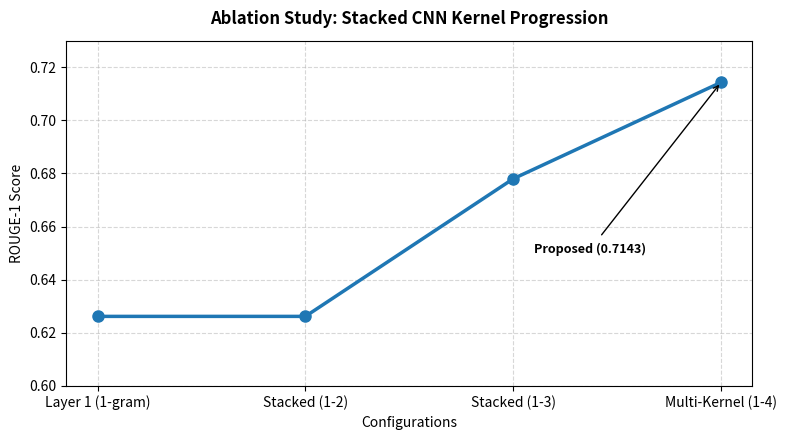

This figure's Python source:
"""Plot the archived PubMed architecture-ablation ROUGE results."""

import matplotlib.pyplot as plt


CONFIGURATIONS = ("Layer 1 (1-gram)", "Stacked (1-2)", "Stacked (1-3)", "Multi-Kernel (1-4)")
ROUGE_1_SCORES = (0.6262, 0.6262, 0.6780, 0.7143)
OUTPUT_PATH = "ablation_results_graph.png"


def main() -> None:
    """Render the archived ablation plot without mutating source data."""
    _, axis = plt.subplots(figsize=(8, 4.5))
    axis.plot(
        CONFIGURATIONS,
        ROUGE_1_SCORES,
        marker="o",
        color="#1f77b4",
        linewidth=2.5,
        markersize=8,
        label="ROUGE-1",
    )
    axis.set_title("Ablation Study: Stacked CNN Kernel Progression", fontsize=12, fontweight="bold", pad=12)
    axis.set_xlabel("Configurations", fontsize=10)
    axis.set_ylabel("ROUGE-1 Score", fontsize=10)
    axis.grid(True, linestyle="--", alpha=0.5)
    axis.set_ylim(0.60, 0.73)
    axis.annotate(
        "Proposed (0.7143)",
        xy=(3, 0.7143),
        xytext=(2.1, 0.65),
        arrowprops={"facecolor": "black", "arrowstyle": "->", "lw": 1},
        fontsize=9,
        fontweight="semibold",
        backgroundcolor="white",
    )
    plt.tight_layout()
    plt.savefig(OUTPUT_PATH, dpi=300, bbox_inches="tight")
    print(f"Saved {OUTPUT_PATH}")
    plt.show()


if __name__ == "__main__":
    main()
